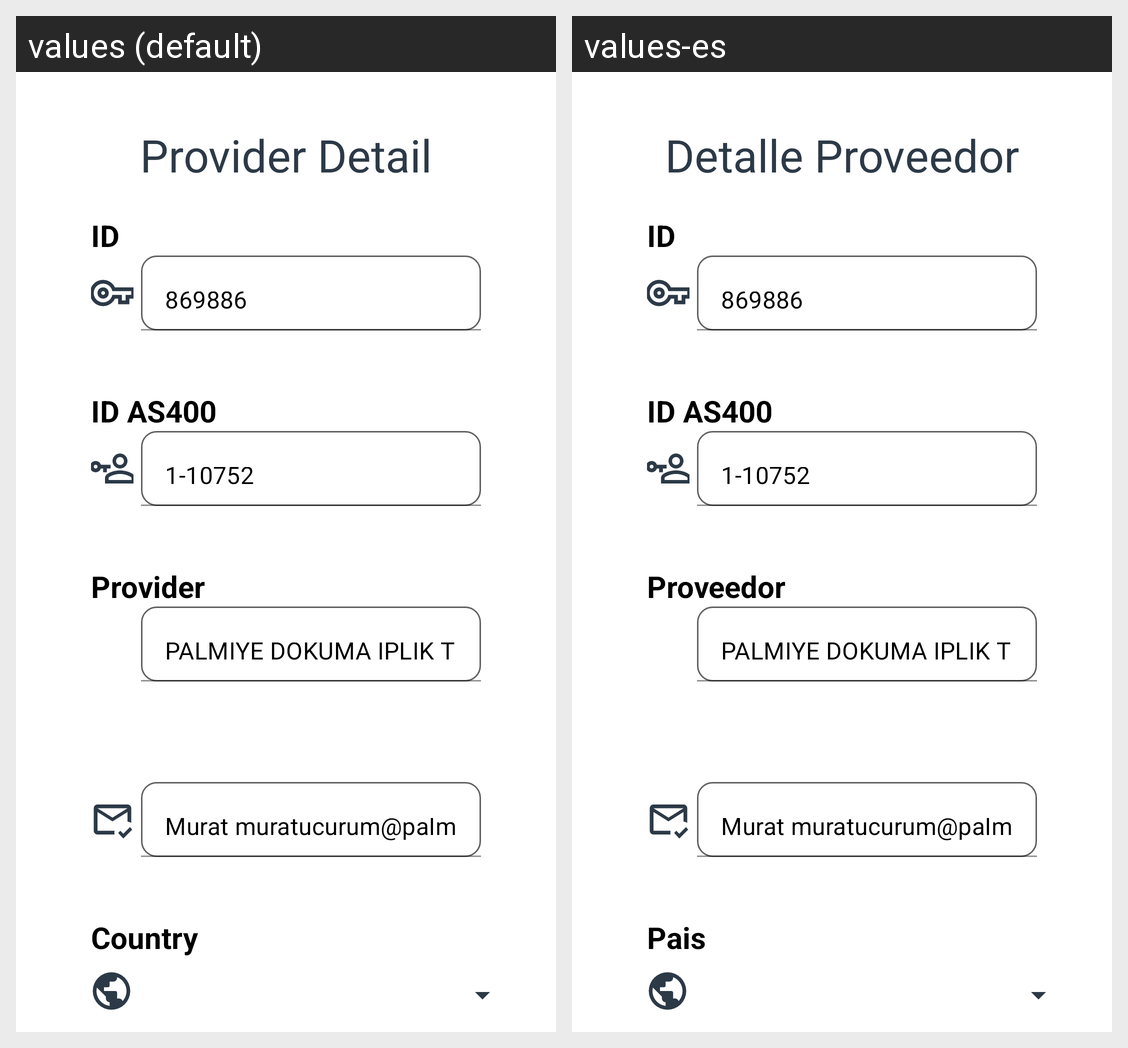

For this localized Android screen grid, give each drawn string resource with its value in every locale shown.
Android screen res/layout/fragment_new_provider.xml rendered under 2 locales, left to right: values (default), values-es. Device: Nexus 5 (rendered at 1080×1920; each locale shown at half size, 540×960, under a caption strip naming it); theme Theme.Rfid_raw_material.
Strings drawn on this screen, with the default value and each locale's value (text and hints the layout hard-codes, and strings that could not be matched under every locale, appear in the picture but are not listed):

provider_detail
  values: Provider Detail
  values-es: Detalle Proveedor

id
  values: ID
  values-es: ID

id_as400
  values: ID AS400
  values-es: ID AS400

provider
  values: Provider
  values-es: Proveedor

country
  values: Country
  values-es: Pais
